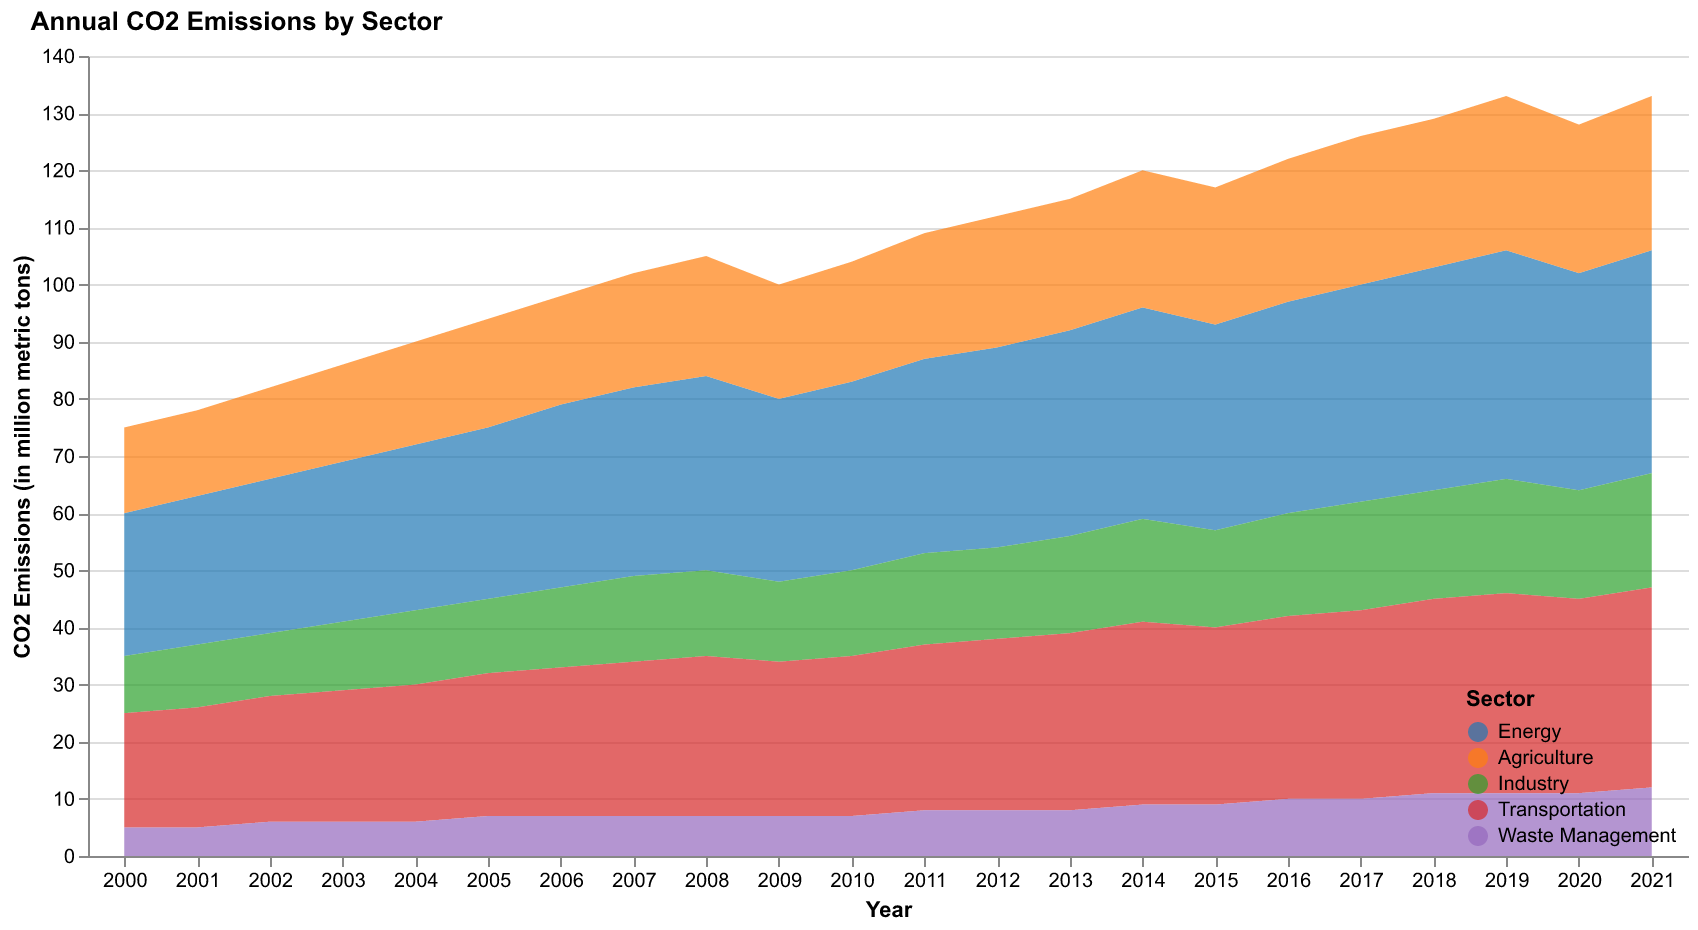

Values plotted in this chart, from the file beside it:
Year, Energy, Agriculture, Industry, Transportation, Waste Management
2000, 25, 15, 10, 20, 5
2001, 26, 15, 11, 21, 5
2002, 27, 16, 11, 22, 6
2003, 28, 17, 12, 23, 6
2004, 29, 18, 13, 24, 6
2005, 30, 19, 13, 25, 7
2006, 32, 19, 14, 26, 7
2007, 33, 20, 15, 27, 7
2008, 34, 21, 15, 28, 7
2009, 32, 20, 14, 27, 7
2010, 33, 21, 15, 28, 7
2011, 34, 22, 16, 29, 8
2012, 35, 23, 16, 30, 8
2013, 36, 23, 17, 31, 8
2014, 37, 24, 18, 32, 9
2015, 36, 24, 17, 31, 9
2016, 37, 25, 18, 32, 10
2017, 38, 26, 19, 33, 10
2018, 39, 26, 19, 34, 11
2019, 40, 27, 20, 35, 11
2020, 38, 26, 19, 34, 11
2021, 39, 27, 20, 35, 12
